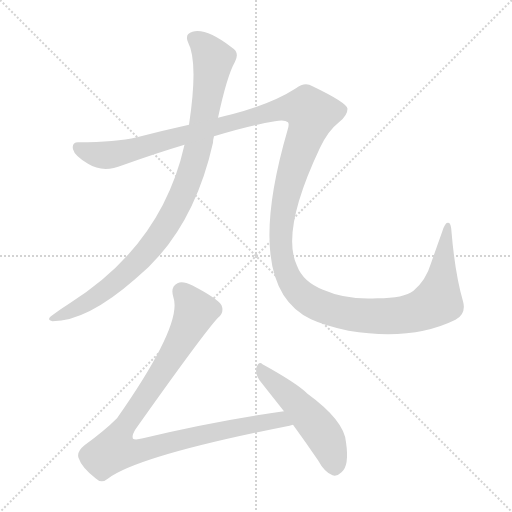
t = 0.00 s
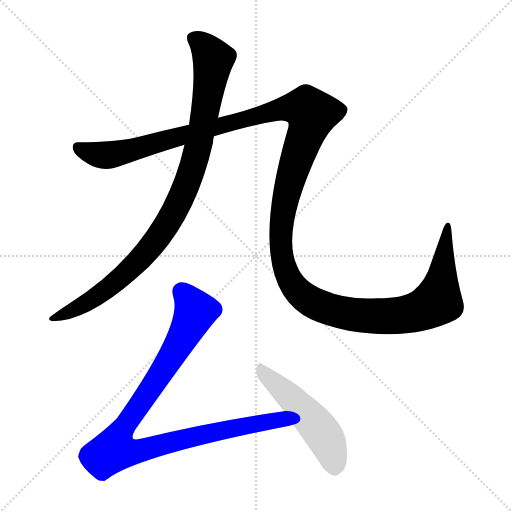
t = 3.60 s
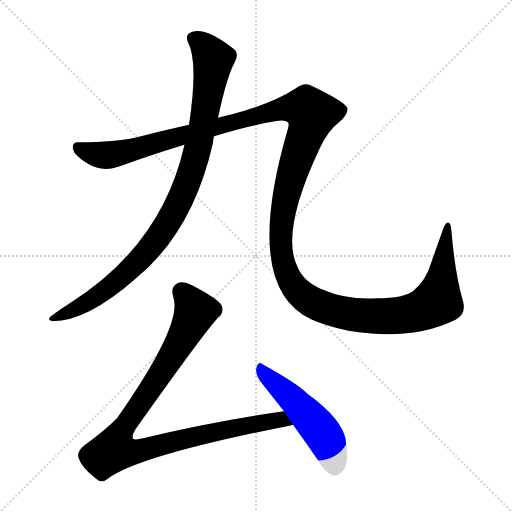
t = 3.84 s
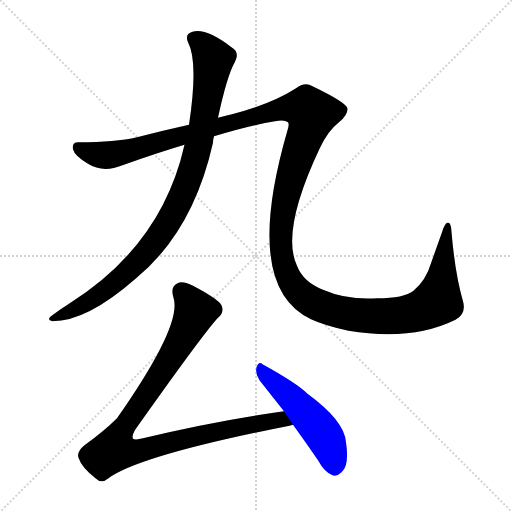
t = 4.08 s
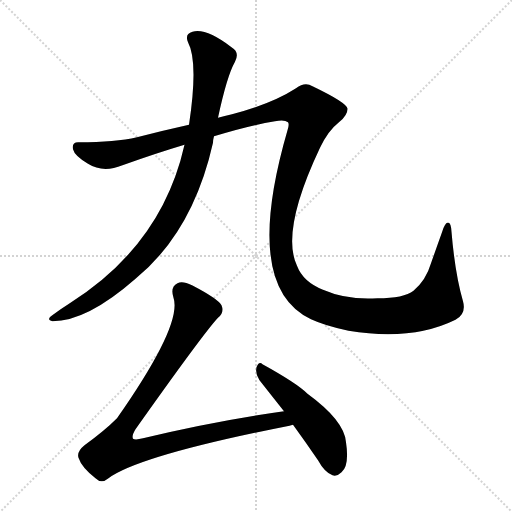
t = 4.31 s
t = 5.13 s: frame unchanged from t = 4.31 s, image omitted

The animated SVG that drew these frames (rendered in a browser with its animation timeline set to each time). Animation: 4 CSS @keyframes rules; one cycle of 5.13 s.

<svg version="1.1" viewBox="0 0 1024 1024" xmlns="http://www.w3.org/2000/svg">
  <g stroke="lightgray" stroke-dasharray="1,1" stroke-width="1" transform="scale(4, 4)">
    <line x1="0" y1="0" x2="256" y2="256"></line>
    <line x1="256" y1="0" x2="0" y2="256"></line>
    <line x1="128" y1="0" x2="128" y2="256"></line>
    <line x1="0" y1="128" x2="256" y2="128"></line>
  </g>
<g transform="scale(1, -1) translate(0, -900)">
   <style type="text/css">
    @keyframes keyframes0 {
      from {
       stroke: blue;
       stroke-dashoffset: 956;
       stroke-width: 128;
       }
       76% {
       animation-timing-function: step-end;
       stroke: blue;
       stroke-dashoffset: 0;
       stroke-width: 128;
       }
       to {
       stroke: black;
       stroke-width: 1024;
       }
       }
       #make-me-a-hanzi-animation-0 {
         animation: keyframes0 1.027995s both;
         animation-delay: 0.000000s;
         animation-timing-function: linear;
       }
    @keyframes keyframes1 {
      from {
       stroke: blue;
       stroke-dashoffset: 1564;
       stroke-width: 128;
       }
       84% {
       animation-timing-function: step-end;
       stroke: blue;
       stroke-dashoffset: 0;
       stroke-width: 128;
       }
       to {
       stroke: black;
       stroke-width: 1024;
       }
       }
       #make-me-a-hanzi-animation-1 {
         animation: keyframes1 1.522786s both;
         animation-delay: 1.027995s;
         animation-timing-function: linear;
       }
    @keyframes keyframes2 {
      from {
       stroke: blue;
       stroke-dashoffset: 987;
       stroke-width: 128;
       }
       76% {
       animation-timing-function: step-end;
       stroke: blue;
       stroke-dashoffset: 0;
       stroke-width: 128;
       }
       to {
       stroke: black;
       stroke-width: 1024;
       }
       }
       #make-me-a-hanzi-animation-2 {
         animation: keyframes2 1.053223s both;
         animation-delay: 2.550781s;
         animation-timing-function: linear;
       }
    @keyframes keyframes3 {
      from {
       stroke: blue;
       stroke-dashoffset: 503;
       stroke-width: 128;
       }
       62% {
       animation-timing-function: step-end;
       stroke: blue;
       stroke-dashoffset: 0;
       stroke-width: 128;
       }
       to {
       stroke: black;
       stroke-width: 1024;
       }
       }
       #make-me-a-hanzi-animation-3 {
         animation: keyframes3 0.659342s both;
         animation-delay: 3.604004s;
         animation-timing-function: linear;
       }
</style>
<path d="M 369.0 610.5 Q 324.0 409.5 138.0 292.5 Q 122.0 282.5 106.0 270.5 Q 91.0 260.5 105.0 257.5 Q 174.0 257.5 271.0 342.5 Q 386.0 436.5 426.0 614.5 Q 426.0 620.5 428.0 627.5 L 436.0 664.5 Q 454.0 748.5 470.0 776.5 Q 480.0 795.5 463.0 805.5 Q 412.0 844.5 385.0 836.5 Q 369.0 832.5 376.0 815.5 Q 397.0 776.5 378.0 650.5 L 369.0 610.5 Z" fill="lightgray"></path> 
<path d="M 428.0 627.5 Q 500.0 649.5 550.0 657.5 Q 569.0 661.5 576.0 655.5 Q 579.0 651.5 575.0 639.5 Q 484.0 326.5 622.0 261.5 Q 650.0 248.5 697.0 238.5 Q 824.0 217.5 911.0 260.5 Q 933.0 272.5 926.0 297.5 Q 910.0 352.5 903.0 436.5 Q 902.0 455.5 896.0 454.5 Q 890.0 455.5 884.0 435.5 Q 874.0 407.5 862.0 373.5 Q 852.0 339.5 827.0 318.5 Q 808.0 303.5 755.0 303.5 Q 694.0 299.5 646.0 320.5 Q 606.0 336.5 594.0 368.5 Q 561.0 437.5 640.0 604.5 Q 656.0 638.5 679.0 656.5 Q 695.0 669.5 695.0 682.5 Q 694.0 694.5 625.0 727.5 Q 610.0 737.5 592.0 723.5 Q 544.0 692.5 464.0 671.5 Q 449.0 668.5 436.0 664.5 L 378.0 650.5 Q 324.0 638.5 274.0 625.5 Q 231.0 615.5 158.0 615.5 Q 143.0 616.5 146.0 601.5 Q 149.0 588.5 176.0 572.5 Q 206.0 553.5 245.0 569.5 Q 312.0 593.5 369.0 610.5 L 428.0 627.5 Z" fill="lightgray"></path> 
<path d="M 568.0 77.5 Q 432.0 58.5 286.0 23.5 Q 271.0 19.5 266.0 22.5 Q 263.0 28.5 271.0 41.5 Q 407.0 233.5 436.0 264.5 Q 449.0 274.5 443.0 289.5 Q 436.0 302.5 384.0 329.5 Q 365.0 338.5 355.0 333.5 Q 340.0 326.5 347.0 304.5 Q 365.0 250.5 234.0 63.5 Q 209.0 38.5 169.0 9.5 Q 153.0 -3.5 157.0 -15.5 Q 163.0 -34.5 191.0 -56.5 Q 203.0 -68.5 217.0 -56.5 Q 280.0 -10.5 579.0 48.5 Q 582.0 49.5 586.0 50.5 C 615.0 57.5 598.0 81.5 568.0 77.5 Z" fill="lightgray"></path> 
<path d="M 586.0 50.5 Q 610.0 17.5 636.0 -20.5 Q 649.0 -44.5 665.0 -50.5 Q 674.0 -53.5 683.0 -44.5 Q 699.0 -31.5 692.0 15.5 Q 689.0 58.5 615.0 112.5 Q 594.0 133.5 525.0 171.5 Q 518.0 178.5 513.0 165.5 Q 510.0 152.5 519.0 139.5 Q 541.0 111.5 568.0 77.5 L 586.0 50.5 Z" fill="lightgray"></path> 
      <clipPath id="make-me-a-hanzi-clip-0">
      <path d="M 369.0 610.5 Q 324.0 409.5 138.0 292.5 Q 122.0 282.5 106.0 270.5 Q 91.0 260.5 105.0 257.5 Q 174.0 257.5 271.0 342.5 Q 386.0 436.5 426.0 614.5 Q 426.0 620.5 428.0 627.5 L 436.0 664.5 Q 454.0 748.5 470.0 776.5 Q 480.0 795.5 463.0 805.5 Q 412.0 844.5 385.0 836.5 Q 369.0 832.5 376.0 815.5 Q 397.0 776.5 378.0 650.5 L 369.0 610.5 Z" fill="lightgray"></path>
      </clipPath>
      <path clip-path="url(#make-me-a-hanzi-clip-0)" d="M 387.0 823.5 L 405.0 810.5 L 427.0 779.5 L 394.0 595.5 L 349.0 476.5 L 309.0 415.5 L 250.0 351.5 L 180.0 297.5 L 111.0 263.5 " fill="none" id="make-me-a-hanzi-animation-0" stroke-dasharray="828 1656" stroke-linecap="round"></path>

      <clipPath id="make-me-a-hanzi-clip-1">
      <path d="M 428.0 627.5 Q 500.0 649.5 550.0 657.5 Q 569.0 661.5 576.0 655.5 Q 579.0 651.5 575.0 639.5 Q 484.0 326.5 622.0 261.5 Q 650.0 248.5 697.0 238.5 Q 824.0 217.5 911.0 260.5 Q 933.0 272.5 926.0 297.5 Q 910.0 352.5 903.0 436.5 Q 902.0 455.5 896.0 454.5 Q 890.0 455.5 884.0 435.5 Q 874.0 407.5 862.0 373.5 Q 852.0 339.5 827.0 318.5 Q 808.0 303.5 755.0 303.5 Q 694.0 299.5 646.0 320.5 Q 606.0 336.5 594.0 368.5 Q 561.0 437.5 640.0 604.5 Q 656.0 638.5 679.0 656.5 Q 695.0 669.5 695.0 682.5 Q 694.0 694.5 625.0 727.5 Q 610.0 737.5 592.0 723.5 Q 544.0 692.5 464.0 671.5 Q 449.0 668.5 436.0 664.5 L 378.0 650.5 Q 324.0 638.5 274.0 625.5 Q 231.0 615.5 158.0 615.5 Q 143.0 616.5 146.0 601.5 Q 149.0 588.5 176.0 572.5 Q 206.0 553.5 245.0 569.5 Q 312.0 593.5 369.0 610.5 L 428.0 627.5 Z" fill="lightgray"></path>
      </clipPath>
      <path clip-path="url(#make-me-a-hanzi-clip-1)" d="M 155.0 605.5 L 193.0 590.5 L 229.0 591.5 L 543.0 677.5 L 591.0 685.5 L 615.0 681.5 L 623.0 672.5 L 617.0 644.5 L 596.0 593.5 L 567.0 485.5 L 564.0 384.5 L 576.0 347.5 L 600.0 313.5 L 631.0 292.5 L 679.0 275.5 L 744.0 267.5 L 803.0 269.5 L 844.0 280.5 L 875.0 297.5 L 895.0 448.5 " fill="none" id="make-me-a-hanzi-animation-1" stroke-dasharray="1436 2872" stroke-linecap="round"></path>

      <clipPath id="make-me-a-hanzi-clip-2">
      <path d="M 568.0 77.5 Q 432.0 58.5 286.0 23.5 Q 271.0 19.5 266.0 22.5 Q 263.0 28.5 271.0 41.5 Q 407.0 233.5 436.0 264.5 Q 449.0 274.5 443.0 289.5 Q 436.0 302.5 384.0 329.5 Q 365.0 338.5 355.0 333.5 Q 340.0 326.5 347.0 304.5 Q 365.0 250.5 234.0 63.5 Q 209.0 38.5 169.0 9.5 Q 153.0 -3.5 157.0 -15.5 Q 163.0 -34.5 191.0 -56.5 Q 203.0 -68.5 217.0 -56.5 Q 280.0 -10.5 579.0 48.5 Q 582.0 49.5 586.0 50.5 C 615.0 57.5 598.0 81.5 568.0 77.5 Z" fill="lightgray"></path>
      </clipPath>
      <path clip-path="url(#make-me-a-hanzi-clip-2)" d="M 363.0 316.5 L 391.0 277.5 L 385.0 262.5 L 335.0 174.5 L 238.0 30.5 L 228.0 0.5 L 271.0 -3.5 L 547.0 59.5 L 581.0 53.5 " fill="none" id="make-me-a-hanzi-animation-2" stroke-dasharray="859 1718" stroke-linecap="round"></path>

      <clipPath id="make-me-a-hanzi-clip-3">
      <path d="M 586.0 50.5 Q 610.0 17.5 636.0 -20.5 Q 649.0 -44.5 665.0 -50.5 Q 674.0 -53.5 683.0 -44.5 Q 699.0 -31.5 692.0 15.5 Q 689.0 58.5 615.0 112.5 Q 594.0 133.5 525.0 171.5 Q 518.0 178.5 513.0 165.5 Q 510.0 152.5 519.0 139.5 Q 541.0 111.5 568.0 77.5 L 586.0 50.5 Z" fill="lightgray"></path>
      </clipPath>
      <path clip-path="url(#make-me-a-hanzi-clip-3)" d="M 524.0 159.5 L 629.0 54.5 L 656.0 14.5 L 670.0 -33.5 " fill="none" id="make-me-a-hanzi-animation-3" stroke-dasharray="375 750" stroke-linecap="round"></path>

</g>
</svg>
